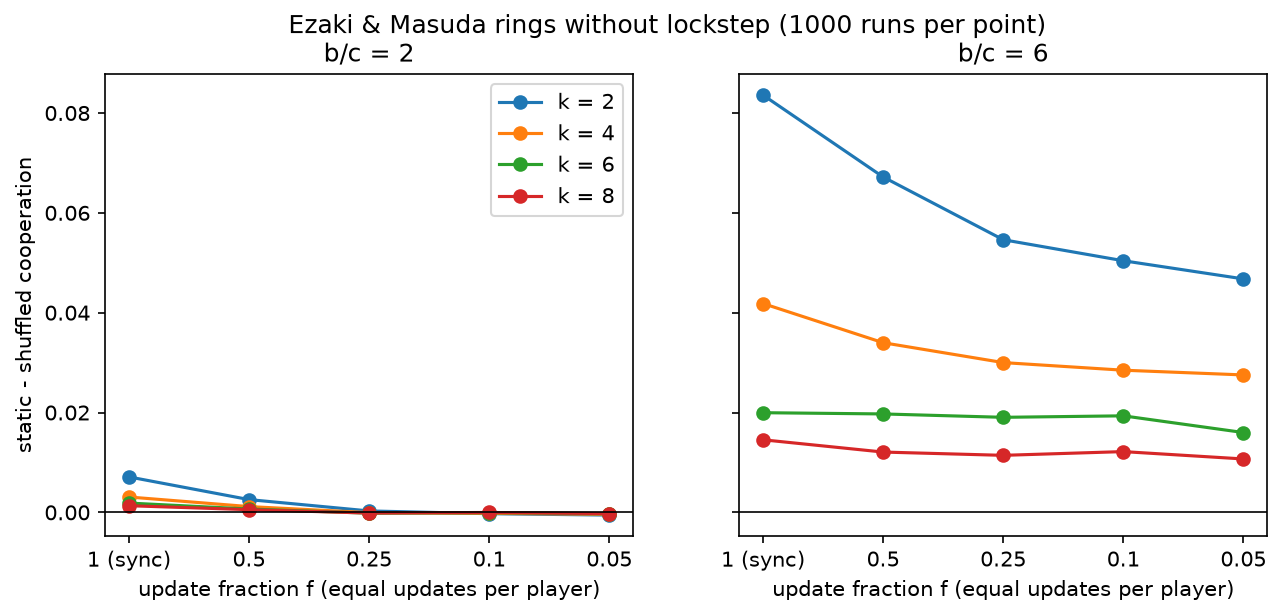

Values plotted in this chart, from the file beside it:
k, b_over_c, treatment, update_fraction, rounds, cooperation, cooperation_late
2, 2.0, shuffled, 1.0, 50, 0.4193, 0.3486
2, 2.0, static, 1.0, 50, 0.4264, 0.3573
2, 6.0, shuffled, 1.0, 50, 0.4683, 0.3525
2, 6.0, static, 1.0, 50, 0.5519, 0.4322
4, 2.0, shuffled, 1.0, 50, 0.4167, 0.3436
4, 2.0, static, 1.0, 50, 0.4197, 0.3489
4, 6.0, shuffled, 1.0, 50, 0.4751, 0.2886
4, 6.0, static, 1.0, 50, 0.5169, 0.3312
6, 2.0, shuffled, 1.0, 50, 0.4154, 0.3411
6, 2.0, static, 1.0, 50, 0.4173, 0.3451
6, 6.0, shuffled, 1.0, 50, 0.5061, 0.2529
6, 6.0, static, 1.0, 50, 0.526, 0.2997
8, 2.0, shuffled, 1.0, 50, 0.4145, 0.3398
8, 2.0, static, 1.0, 50, 0.4159, 0.343
8, 6.0, shuffled, 1.0, 50, 0.5104, 0.2496
8, 6.0, static, 1.0, 50, 0.5249, 0.2864
2, 2.0, shuffled, 0.5, 100, 0.4167, 0.3485
2, 2.0, static, 0.5, 100, 0.4193, 0.3507
2, 6.0, shuffled, 0.5, 100, 0.4621, 0.3526
2, 6.0, static, 0.5, 100, 0.5293, 0.4012
4, 2.0, shuffled, 0.5, 100, 0.4137, 0.3436
4, 2.0, static, 0.5, 100, 0.4149, 0.345
4, 6.0, shuffled, 0.5, 100, 0.4695, 0.289
4, 6.0, static, 0.5, 100, 0.5035, 0.3138
6, 2.0, shuffled, 0.5, 100, 0.4124, 0.3413
6, 2.0, static, 0.5, 100, 0.413, 0.3424
6, 6.0, shuffled, 0.5, 100, 0.4979, 0.2519
6, 6.0, static, 0.5, 100, 0.5176, 0.2876
8, 2.0, shuffled, 0.5, 100, 0.4115, 0.3399
8, 2.0, static, 0.5, 100, 0.4121, 0.3408
8, 6.0, shuffled, 0.5, 100, 0.5035, 0.2493
8, 6.0, static, 0.5, 100, 0.5156, 0.2767
2, 2.0, shuffled, 0.25, 200, 0.4158, 0.3487
2, 2.0, static, 0.25, 200, 0.4161, 0.3478
2, 6.0, shuffled, 0.25, 200, 0.4625, 0.3524
2, 6.0, static, 0.25, 200, 0.5171, 0.3859
4, 2.0, shuffled, 0.25, 200, 0.4127, 0.3436
4, 2.0, static, 0.25, 200, 0.4127, 0.3435
4, 6.0, shuffled, 0.25, 200, 0.4688, 0.2889
4, 6.0, static, 0.25, 200, 0.4988, 0.3067
6, 2.0, shuffled, 0.25, 200, 0.4113, 0.3411
6, 2.0, static, 0.25, 200, 0.4111, 0.3412
6, 6.0, shuffled, 0.25, 200, 0.4973, 0.252
6, 6.0, static, 0.25, 200, 0.5164, 0.2827
8, 2.0, shuffled, 0.25, 200, 0.4104, 0.3399
8, 2.0, static, 0.25, 200, 0.4103, 0.3399
8, 6.0, shuffled, 0.25, 200, 0.5026, 0.2488
8, 6.0, static, 0.25, 200, 0.514, 0.2725
2, 2.0, shuffled, 0.1, 500, 0.4146, 0.3486
2, 2.0, static, 0.1, 500, 0.4143, 0.3458
2, 6.0, shuffled, 0.1, 500, 0.461, 0.3525
2, 6.0, static, 0.1, 500, 0.5114, 0.3775
4, 2.0, shuffled, 0.1, 500, 0.4116, 0.3435
4, 2.0, static, 0.1, 500, 0.4114, 0.3423
4, 6.0, shuffled, 0.1, 500, 0.4666, 0.2884
4, 6.0, static, 0.1, 500, 0.4951, 0.3015
6, 2.0, shuffled, 0.1, 500, 0.4101, 0.3411
6, 2.0, static, 0.1, 500, 0.4101, 0.3403
6, 6.0, shuffled, 0.1, 500, 0.4945, 0.2513
6, 6.0, static, 0.1, 500, 0.5138, 0.2783
... 20 more rows
